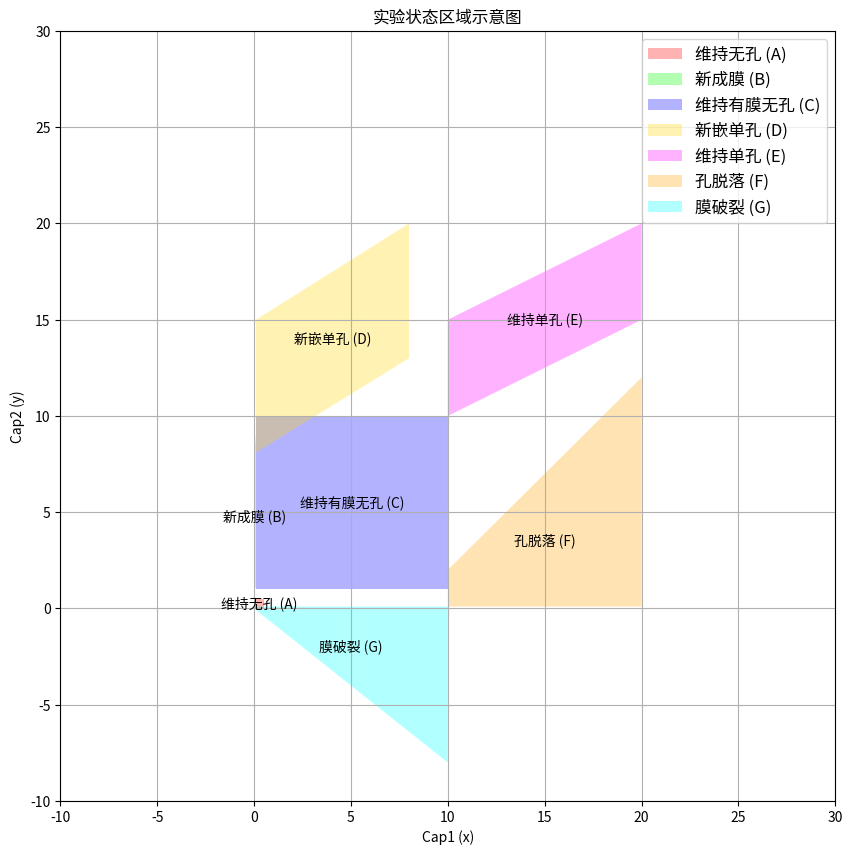

Reproduce this figure in Python.
import numpy as np
import matplotlib.pyplot as plt
from matplotlib.patches import Polygon
from matplotlib.colors import ListedColormap

# 定义区域
regions = [
    ("维持无孔 (A)", [(0, 0), (0.5, 0), (0.5, 0.5), (0, 0.5)]),
    ("新成膜 (B)", [(0, 1), (0.1, 1.1), (0.1, 9), (0, 8)]),
    ("维持有膜无孔 (C)", [(0.1, 1), (10, 1), (10, 10), (0.1, 10)]),
    ("新嵌单孔 (D)", [(0.1, 8.1), (8, 13), (8, 20), (0.1, 15)]),
    ("维持单孔 (E)", [(10, 10), (20, 15), (20, 20), (10, 15)]),
    ("孔脱落 (F)", [(10, 0.1), (20, 0.1), (20, 12), (10, 2)]),
    ("膜破裂 (G)", [(0, 0), (10, -8), (10, 0.1), (0, 0.1)])
]

# 新增颜色定义（使用高对比度颜色）
colors = [
    '#FF0000',  # 红
    '#00FF00',  # 绿
    '#0000FF',  # 蓝
    '#FFD700',  # 金
    '#FF00FF',  # 品红
    '#FFA500',  # 橙
    '#00FFFF'   # 青
]

# 修改后的画图部分
plt.figure(figsize=(10, 10))
ax = plt.gca()

for i, (name, points) in enumerate(regions):
    poly = Polygon(points, alpha=0.3, label=name, facecolor=colors[i])
    ax.add_patch(poly)
    
    # 计算多边形的中心点
    x_coords, y_coords = zip(*points)
    centroid_x = sum(x_coords) / len(points)
    centroid_y = sum(y_coords) / len(points)
    
    # 在多边形中心添加标签
    plt.text(centroid_x, centroid_y, name, ha='center', va='center', fontsize=10, color='black')

# 设置图表范围和标签
plt.xlim(-10, 30)
plt.ylim(-10, 30)
plt.xlabel("Cap1 (x)")
plt.ylabel("Cap2 (y)")
plt.title("实验状态区域示意图")
# 修改图例字体大小
plt.legend(loc='upper right', fontsize=12)

plt.grid()
plt.show()

